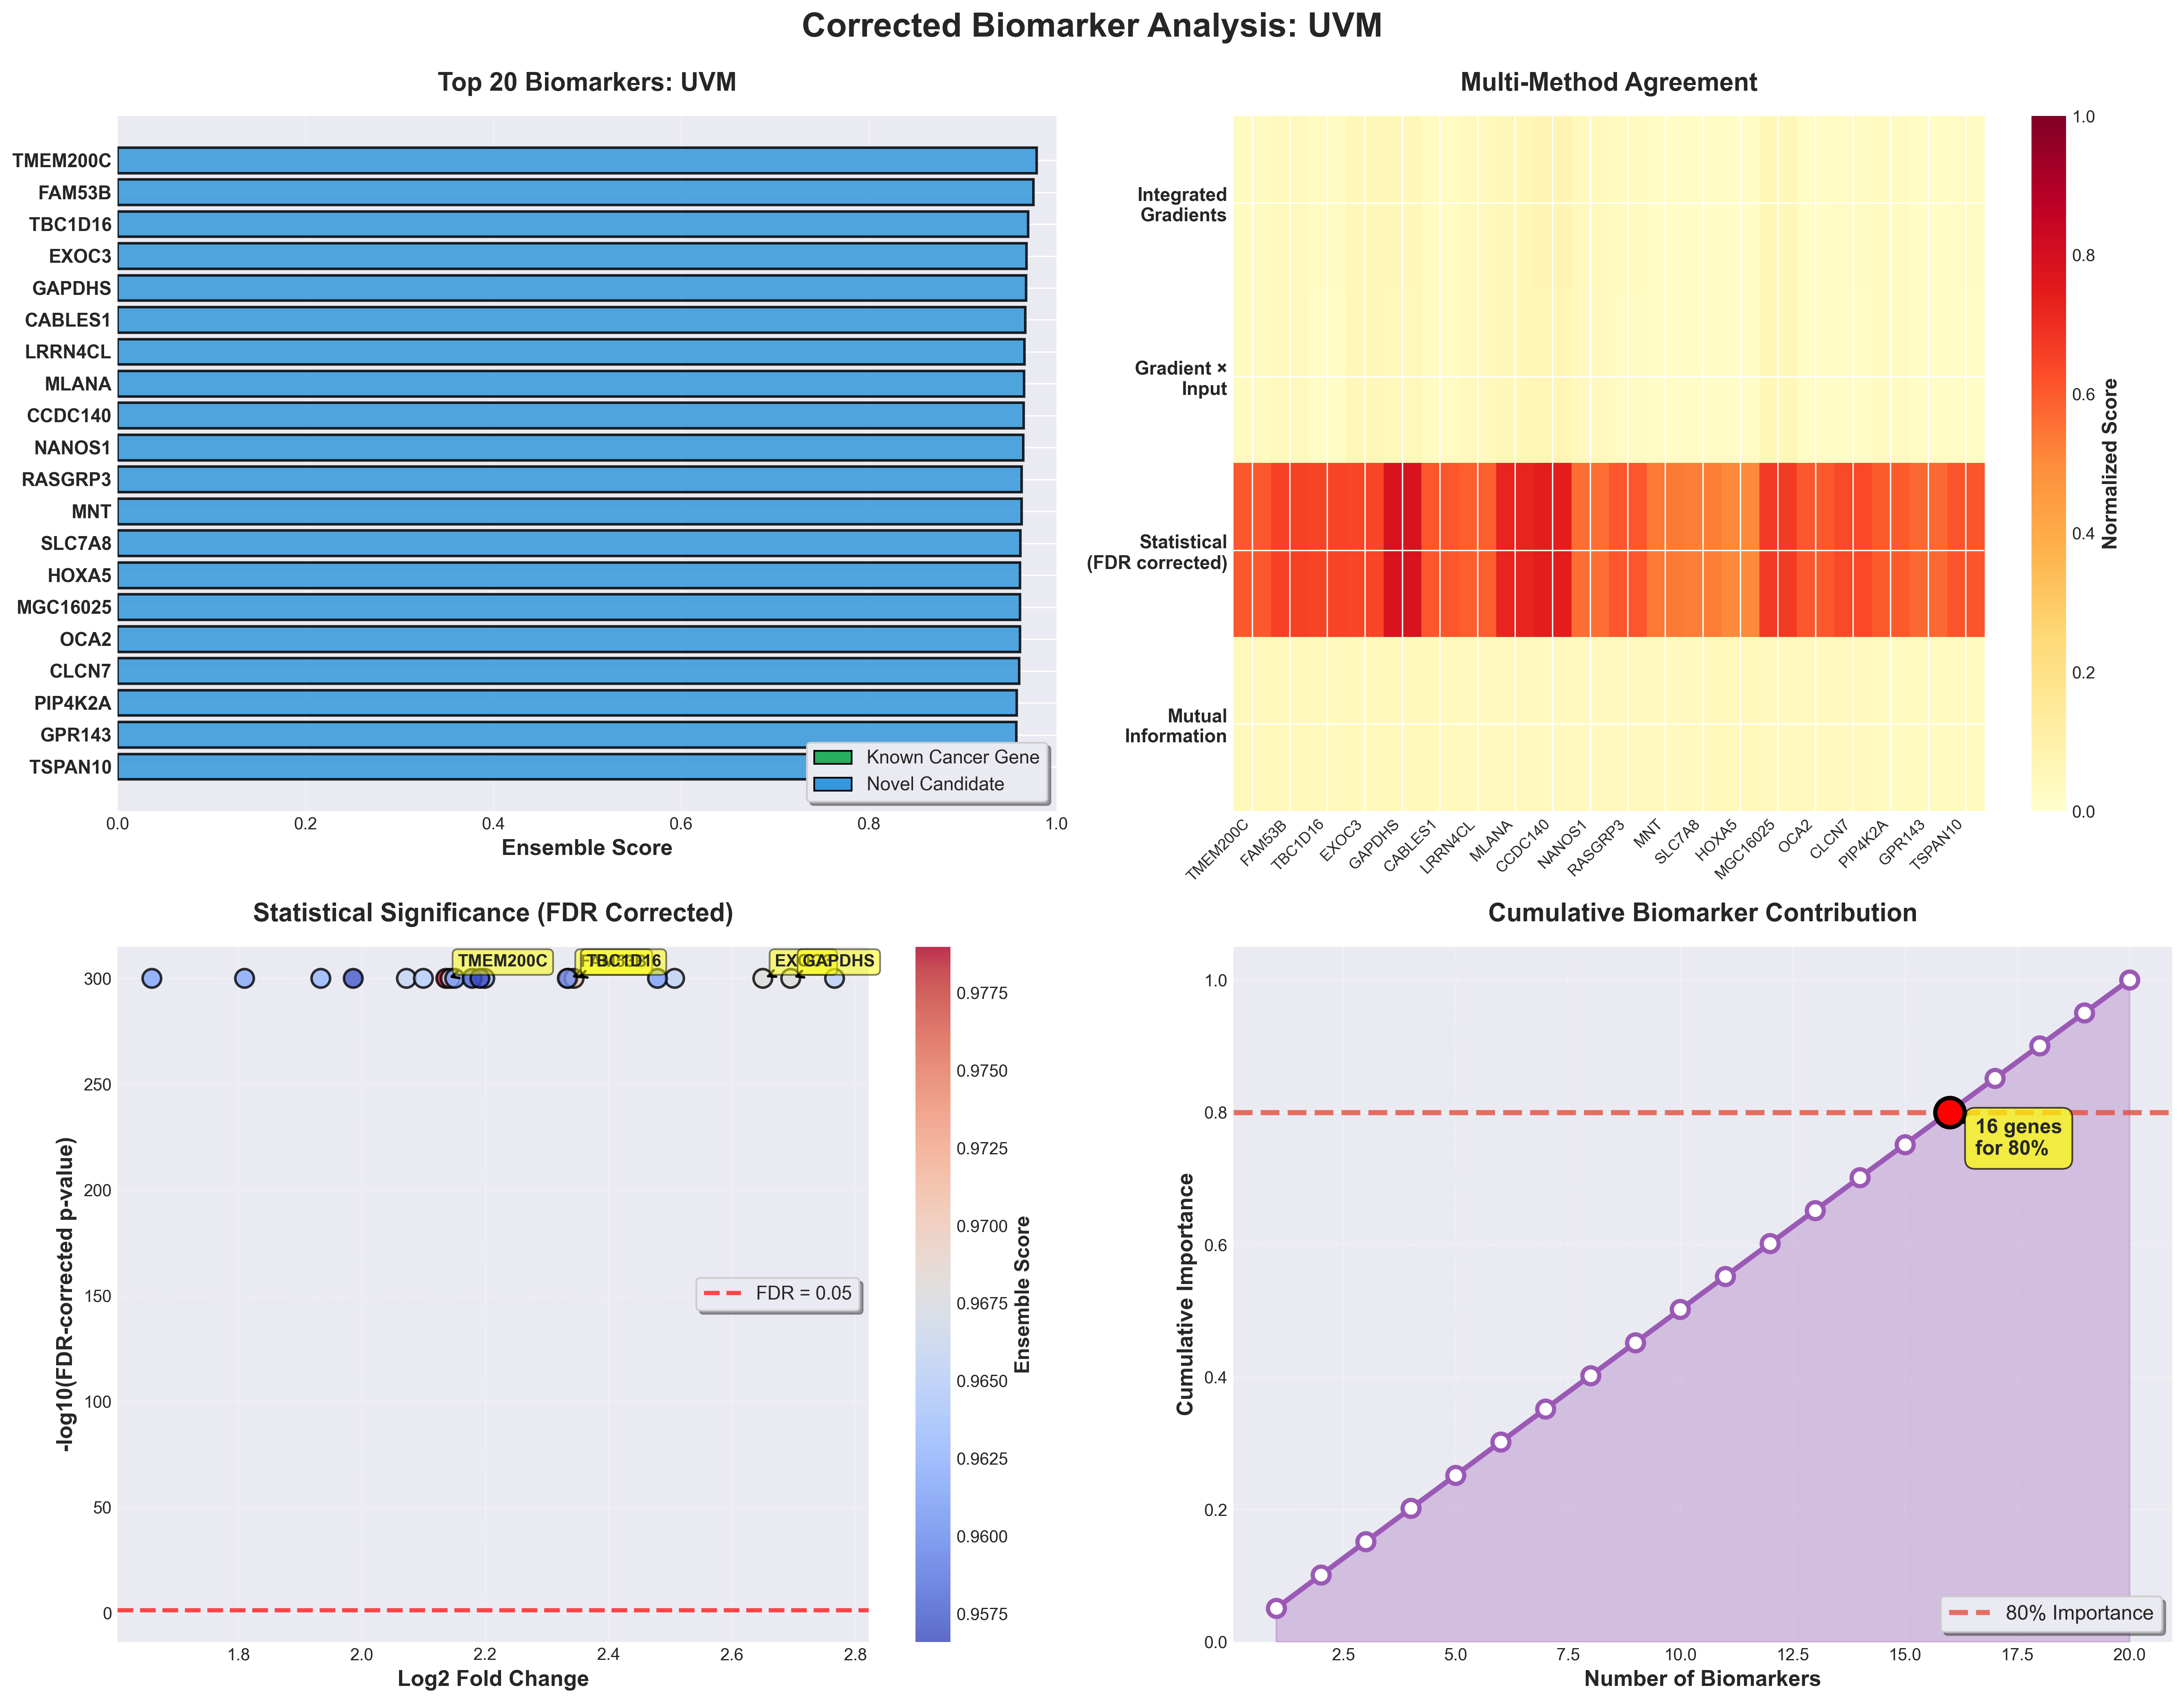

Source data for this figure (header and first rows):
rank, gene_id, gene_index, final_score, ig_score, gxi_score, statistical_score, mi_score, consensus, fold_change, log_fold_change, p_value_corrected, cohens_d, gene_symbol, gene_name, gene_summary, is_known_cancer_gene, validation_score
1, TMEM200C, 18252, 0.979, 0.0351, 0.03348, 0.6039, 0.0454, 4, 3.396, 2.136, 0.0, 4.72, TMEM200C, transmembrane protein 200C, Predicted to be integral component of me…, False, 0.0
2, FAM53B, 6097, 0.9755, 0.04514, 0.04418, 0.6537, 0.0432, 4, 4.045, 2.335, 0.0, 5.565, FAM53B, family with sequence similarity 53 membe…, Involved in positive regulation of canon…, False, 0.2
3, TBC1D16, 17713, 0.9697, 0.02529, 0.02314, 0.6456, 0.04075, 4, 4.077, 2.344, 0.0, 5.291, TBC1D16, TBC1 domain family member 16, Enables GTPase activator activity. Invol…, False, 0.2
4, EXOC3, 5774, 0.968, 0.05221, 0.05198, 0.6443, 0.03997, 4, 5.277, 2.65, 0.0, 4.053, EXOC3, exocyst complex component 3, The protein encoded by this gene is a co…, False, 0.2
5, GAPDHS, 6857, 0.9679, 0.05315, 0.05066, 0.7777, 0.04016, 4, 5.476, 2.695, 0.0, 7.855, GAPDHS, glyceraldehyde-3-phosphate dehydrogenase…, This gene encodes a protein belonging to…, False, 0.4
6, CABLES1, 2849, 0.9669, 0.0305, 0.02794, 0.6084, 0.03964, 4, 3.418, 2.143, 0.0, 4.833, CABLES1, Cdk5 and Abl enzyme substrate 1, This gene encodes a protein involved in …, False, 0.2
7, LRRN4CL, 10353, 0.9658, 0.04266, 0.04241, 0.5931, 0.03903, 4, 3.205, 2.072, 0.0, 4.588, LRRN4CL, LRRN4 C-terminal like, Predicted to be integral component of me…, False, 0.0
8, MLANA, 10973, 0.9655, 0.05572, 0.05629, 0.7249, 0.03892, 4, 4.684, 2.507, 0.0, 7.063, MLANA, melan-A, Located in endoplasmic reticulum membran…, False, 0.2
9, CCDC140, 3099, 0.965, 0.07143, 0.06943, 0.7444, 0.03855, 4, 5.803, 2.766, 0.0, 6.528, CCDC140, CCDC140 long non-coding RNA, This gene encodes a protein that appears…, False, 0.2
10, NANOS1, 11534, 0.9649, 0.04067, 0.03849, 0.5606, 0.03845, 4, 3.287, 2.1, 0.0, 3.532, NANOS1, nanos C2HC-type zinc finger 1, This gene encodes a CCHC-type zinc finge…, False, 0.2
11, RASGRP3, 14674, 0.9631, 0.03162, 0.02955, 0.6079, 0.03756, 4, 3.593, 2.199, 0.0, 4.646, RASGRP3, RAS guanyl releasing protein 3, The protein encoded by this gene is a gu…, False, 0.4
12, MNT, 11042, 0.9628, 0.02199, 0.02172, 0.5364, 0.03733, 4, 2.82, 1.934, 0.0, 3.272, MNT, MAX network transcriptional repressor, The Myc/Max/Mad network comprises a grou…, False, 0.2
13, SLC7A8, 16423, 0.9618, 0.02126, 0.02099, 0.5309, 0.03907, 4, 2.506, 1.81, 0.0, 3.422, SLC7A8, solute carrier family 7 member 8, Enables several functions, including neu…, False, 0.4
14, HOXA5, 8010, 0.9614, 0.01925, 0.01688, 0.5054, 0.0435, 4, 2.159, 1.66, 0.0, 3.003, HOXA5, homeobox A5, In vertebrates, the genes encoding the c…, False, 0.2
15, MGC16025, 10890, 0.9612, 0.0568, 0.05613, 0.6699, 0.0363, 4, 4.576, 2.479, 0.0, 5.522, MGC16025, Unknown, , False, 0.0
16, OCA2, 12280, 0.9612, 0.02201, 0.0215, 0.6052, 0.03644, 4, 3.44, 2.151, 0.0, 4.715, OCA2, OCA2 melanosomal transmembrane protein, This gene encodes the human homolog of t…, False, 0.2
17, CLCN7, 3826, 0.9604, 0.02359, 0.02238, 0.6345, 0.0357, 4, 4.039, 2.333, 0.0, 4.996, CLCN7, chloride voltage-gated channel 7, The product of this gene belongs to the …, False, 0.2
18, PIP4K2A, 13452, 0.9579, 0.03319, 0.03149, 0.6014, 0.03494, 4, 3.528, 2.179, 0.0, 4.514, PIP4K2A, phosphatidylinositol-5-phosphate 4-kinas…, Phosphatidylinositol-5,4-bisphosphate, t…, False, 0.4
19, GPR143, 7304, 0.9573, 0.01794, 0.01775, 0.5714, 0.0344, 4, 2.962, 1.986, 0.0, 4.18, GPR143, G protein-coupled receptor 143, This gene encodes a protein that binds t…, False, 0.2
20, TSPAN10, 18792, 0.9566, 0.02424, 0.02338, 0.6108, 0.03407, 4, 3.568, 2.191, 0.0, 4.757, TSPAN10, tetraspanin 10, Enables enzyme binding activity. Involve…, False, 0.2
21, SLC3A2, 16343, 0.9558, 0.02531, 0.02454, 0.5692, 0.03344, 4, 3.236, 2.083, 0.0, 3.839, SLC3A2, solute carrier family 3 member 2, This gene is a member of the solute carr…, False, 0.4
22, ALX1, 603, 0.9544, 0.02803, 0.0302, 0.6108, 0.03317, 4, 3.4, 2.137, 0.0, 4.924, ALX1, ALX homeobox 1, The specific function of this gene has y…, False, 0.2
23, PAX3, 12978, 0.9543, 0.03856, 0.03773, 0.6677, 0.0329, 4, 4.04, 2.333, 0.0, 5.991, PAX3, paired box 3, This gene is a member of the paired box …, False, 0.4
24, LRRC39, 10308, 0.9538, 0.03893, 0.03795, 0.6059, 0.03285, 4, 3.661, 2.221, 0.0, 4.517, LRRC39, leucine rich repeat containing 39, Predicted to enable protein serine/threo…, False, 0.2
25, DKFZp761E198, 4978, 0.9538, 0.02229, 0.02162, 0.59, 0.03193, 4, 3.589, 2.198, 0.0, 4.11, DKFZp761E198, Unknown, , False, 0.0
26, TYRP1, 19010, 0.9536, 0.02802, 0.02859, 0.6787, 0.03217, 4, 4.365, 2.424, 0.0, 5.997, TYRP1, tyrosinase related protein 1, This gene encodes a melanosomal enzyme t…, False, 0.4
27, CITED1, 3795, 0.9518, 0.02418, 0.02203, 0.5744, 0.0312, 4, 3.112, 2.04, 0.0, 4.12, CITED1, Cbp/p300 interacting transactivator with…, This gene encodes a member of the CREB-b…, False, 0.2
28, LGI3, 9538, 0.9513, 0.01815, 0.01712, 0.5379, 0.03355, 4, 2.579, 1.839, 0.0, 3.559, LGI3, leucine rich repeat LGI family member 3, Predicted to enable catalytic activity. …, False, 0.2
29, RTTN, 15399, 0.9509, 0.03478, 0.03552, 0.6009, 0.03079, 4, 3.857, 2.28, 0.0, 4.169, RTTN, rotatin, This gene encodes a large protein whose …, False, 0.2
30, KLHL38, 9162, 0.9499, 0.02222, 0.02053, 0.5553, 0.03045, 4, 3.02, 2.007, 0.0, 3.639, KLHL38, kelch like family member 38, , False, 0.0
31, SPACA1, 17051, 0.9498, 0.02888, 0.02564, 0.674, 0.03068, 4, 6.698, 2.945, 0.0, 3.522, SPACA1, sperm acrosome associated 1, The correlation of anti-sperm antibodies…, False, 0.2
32, ST3GAL4, 17310, 0.9498, 0.02633, 0.02687, 0.5907, 0.03041, 4, 3.271, 2.095, 0.0, 4.451, ST3GAL4, ST3 beta-galactoside alpha-2,3-sialyltra…, This gene encodes a member of the glycos…, False, 0.4
33, VPS53, 19426, 0.9491, 0.02182, 0.02037, 0.5211, 0.0322, 4, 2.923, 1.972, 0.0, 2.709, VPS53, VPS53 subunit of GARP complex, This gene encodes a protein with sequenc…, False, 0.2
34, AMDHD2, 615, 0.9491, 0.02186, 0.02203, 0.5513, 0.03015, 4, 2.943, 1.979, 0.0, 3.594, AMDHD2, amidohydrolase domain containing 2, Enables N-acetylglucosamine-6-phosphate …, False, 0.4
35, GPR137B, 7299, 0.949, 0.02475, 0.02294, 0.5348, 0.03125, 4, 2.604, 1.85, 0.0, 3.439, GPR137B, G protein-coupled receptor 137B, Involved in several processes, including…, False, 0.2
36, TYR, 19007, 0.9482, 0.03412, 0.03296, 0.6916, 0.02919, 4, 4.4, 2.433, 0.0, 6.349, TYR, tyrosinase, The enzyme encoded by this gene catalyze…, False, 0.4
37, LOC100127888, 9663, 0.9481, 0.02118, 0.02082, 0.5978, 0.02966, 4, 3.455, 2.155, 0.0, 4.479, LOC100127888, Unknown, , False, 0.0
38, VAT1, 19336, 0.9478, 0.02311, 0.02231, 0.5566, 0.02859, 4, 2.989, 1.996, 0.0, 3.71, SLC18A1, solute carrier family 18 member A1, The vesicular monoamine transporter acts…, False, 0.4
39, TRIM63, 18687, 0.9475, 0.03673, 0.03862, 0.62, 0.02921, 4, 3.543, 2.184, 0.0, 5.057, VAT1, vesicle amine transport 1, Synaptic vesicles are responsible for re…, False, 0.2
40, CA14, 2833, 0.9475, 0.03231, 0.03155, 0.5899, 0.02897, 4, 3.313, 2.109, 0.0, 4.384, TRIM63, tripartite motif containing 63, This gene encodes a member of the RING z…, False, 0.2
41, TRPM1, 18740, 0.947, 0.06476, 0.0635, 0.7224, 0.02857, 4, 4.991, 2.583, 0.0, 6.68, CA14, carbonic anhydrase 14, Carbonic anhydrases (CAs) are a large fa…, False, 0.4
42, RGS12, 14910, 0.9462, 0.02986, 0.02941, 0.5526, 0.02828, 4, 2.917, 1.97, 0.0, 3.661, TRPM1, transient receptor potential cation chan…, This gene encodes a member of the transi…, False, 0.2
43, C10orf90, 1730, 0.9461, 0.03191, 0.02956, 0.5799, 0.02845, 4, 3.079, 2.028, 0.0, 4.317, RGS12, regulator of G protein signaling 12, This gene encodes a member of the 'regul…, False, 0.2
44, SILV, 16036, 0.9451, 0.03433, 0.03485, 0.6833, 0.02757, 4, 4.361, 2.422, 0.0, 6.137, C10orf90, chromosome 10 open reading frame 90, Predicted to enable histone deacetylase …, False, 0.2
45, IGLL3, 8336, 0.945, 0.04534, 0.04168, 0.6731, 0.02774, 4, 5.725, 2.75, 0.0, 4.468, PMEL, premelanosome protein, This gene encodes a melanocyte-specific …, False, 0.2
46, ST6GALNAC2, 17317, 0.9446, 0.01856, 0.0175, 0.503, 0.0334, 4, 2.143, 1.652, 0.0, 2.948, IGLL3P, immunoglobulin lambda like polypeptide 3…, , False, 0.0
47, TECPR2, 17861, 0.9445, 0.02147, 0.02049, 0.5393, 0.02712, 4, 2.967, 1.988, 0.0, 3.211, ST6GALNAC2, ST6 N-acetylgalactosaminide alpha-2,6-si…, ST6GALNAC2 belongs to a family of sialyl…, False, 0.2
48, SOX10, 17017, 0.9443, 0.02133, 0.02011, 0.5677, 0.02762, 4, 2.89, 1.96, 0.0, 4.141, TECPR2, tectonin beta-propeller repeat containin…, The protein encoded by this gene is a me…, False, 0.2
49, ACCSL, 170, 0.9442, 0.05961, 0.0582, 0.7058, 0.02711, 4, 6.189, 2.846, 0.0, 4.985, SOX10, SRY-box transcription factor 10, This gene encodes a member of the SOX (S…, False, 0.2
50, SLC24A5, 16185, 0.9437, 0.02829, 0.02884, 0.5883, 0.02682, 4, 3.246, 2.086, 0.0, 4.404, ACCSL, 1-aminocyclopropane-1-carboxylate syntha…, Predicted to enable catalytic activity a…, False, 0.2
